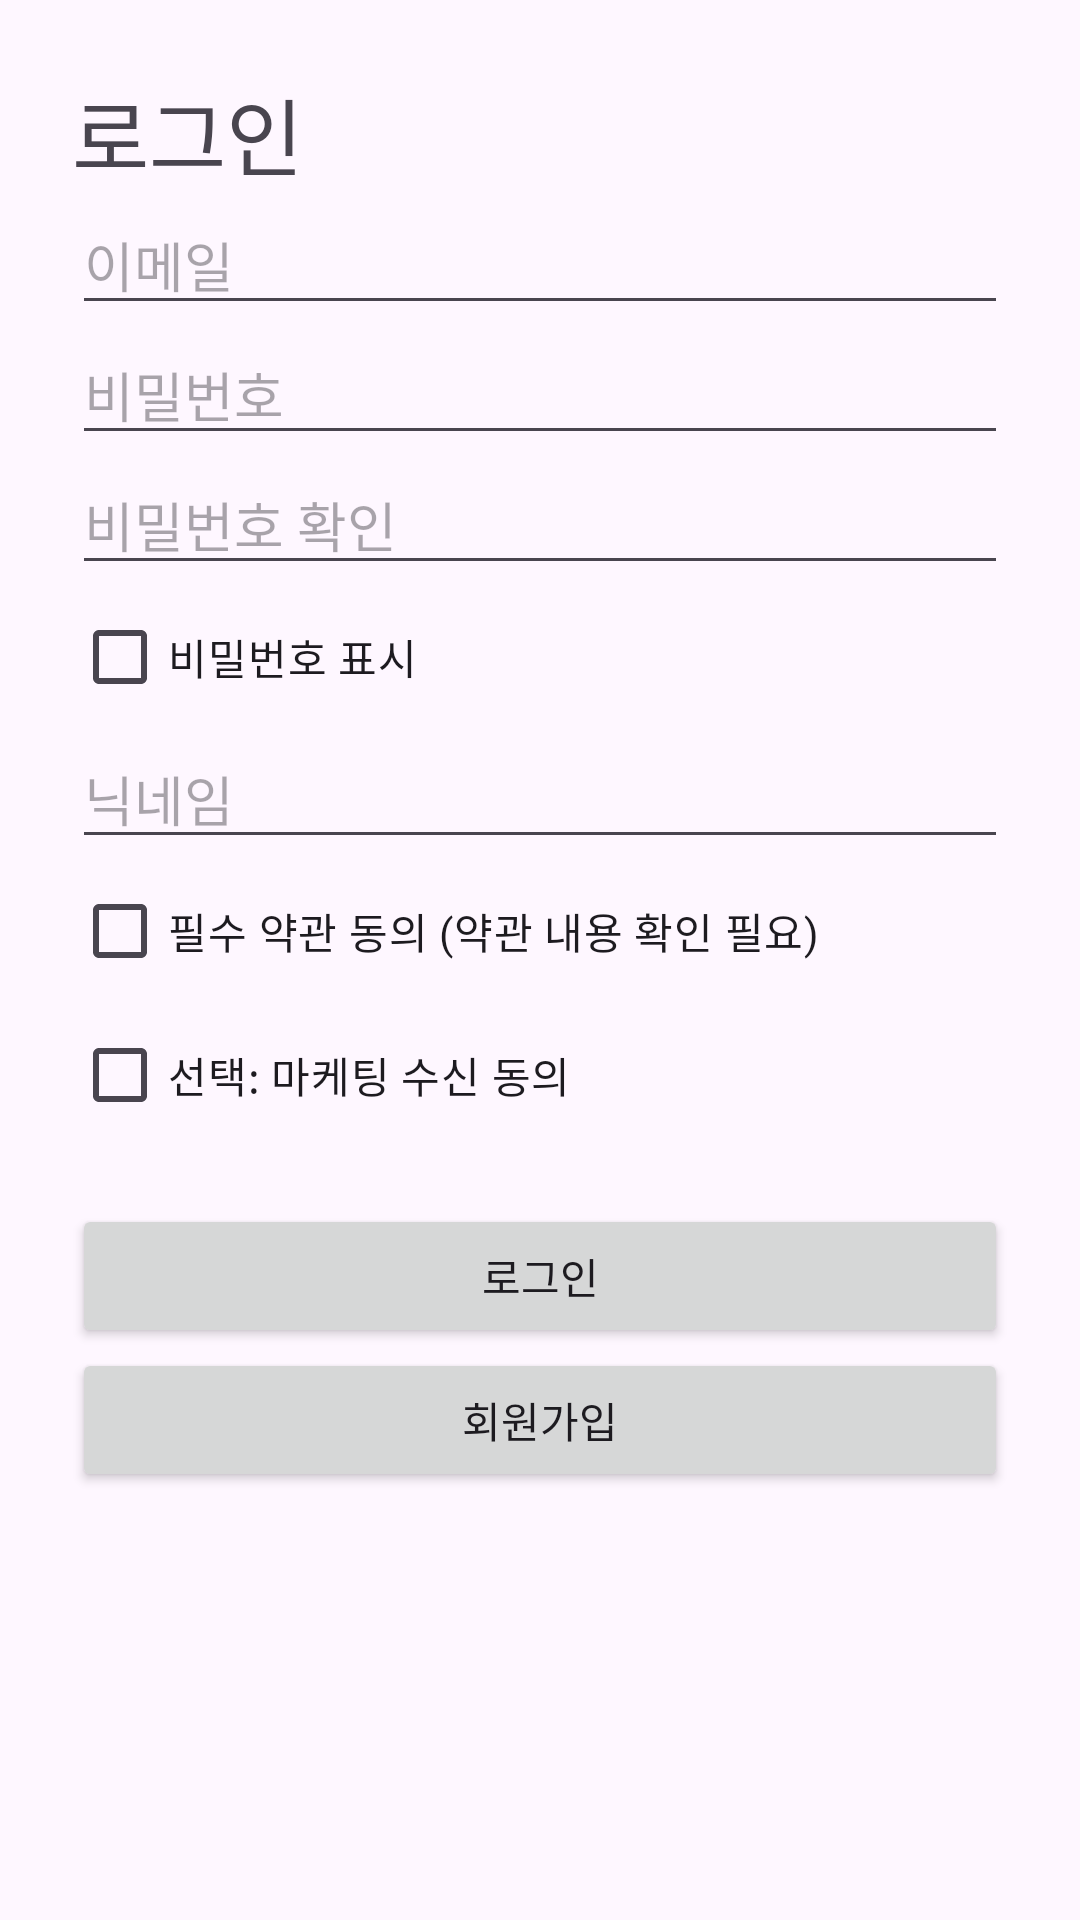

The Android layout XML behind this screen, and the referenced resources:
<!-- AndroidManifest.xml: application theme Theme.FootPrint -->
<!-- res/layout/activity_auth.xml -->
<?xml version="1.0" encoding="utf-8"?>
<ScrollView xmlns:android="http://schemas.android.com/apk/res/android" android:layout_width="match_parent" android:layout_height="match_parent" android:fillViewport="true">
    <LinearLayout android:layout_width="match_parent" android:layout_height="wrap_content" android:orientation="vertical" android:padding="24dp">
        <TextView android:id="@+id/title" android:layout_width="match_parent" android:layout_height="wrap_content" android:text="로그인" android:textSize="28sp" />
        <EditText android:id="@+id/email" android:layout_width="match_parent" android:layout_height="wrap_content" android:hint="이메일" android:inputType="textEmailAddress" android:autofillHints="emailAddress" />
        <EditText android:id="@+id/password" android:layout_width="match_parent" android:layout_height="wrap_content" android:hint="비밀번호" android:inputType="textPassword" android:autofillHints="password" android:saveEnabled="false" />
        <EditText android:id="@+id/confirmation" android:layout_width="match_parent" android:layout_height="wrap_content" android:hint="비밀번호 확인" android:inputType="textPassword" android:saveEnabled="false" />
        <CheckBox android:id="@+id/showPassword" android:layout_width="match_parent" android:layout_height="wrap_content" android:text="비밀번호 표시" android:saveEnabled="false" />
        <EditText android:id="@+id/nickname" android:layout_width="match_parent" android:layout_height="wrap_content" android:hint="닉네임" android:inputType="textPersonName" />
        <CheckBox android:id="@+id/terms" android:layout_width="match_parent" android:layout_height="wrap_content" android:text="필수 약관 동의 (약관 내용 확인 필요)" />
        <CheckBox android:id="@+id/marketing" android:layout_width="match_parent" android:layout_height="wrap_content" android:text="선택: 마케팅 수신 동의" />
        <TextView android:id="@+id/error" android:layout_width="match_parent" android:layout_height="wrap_content" android:accessibilityLiveRegion="polite" />
        <ProgressBar android:id="@+id/progress" android:layout_width="wrap_content" android:layout_height="wrap_content" android:visibility="gone" />
        <Button android:id="@+id/submit" android:layout_width="match_parent" android:layout_height="wrap_content" android:text="로그인" />
        <Button android:id="@+id/switchMode" android:layout_width="match_parent" android:layout_height="wrap_content" android:text="회원가입" />
    </LinearLayout>
</ScrollView>
<!-- resources referenced by this layout -->
<resources>
  <style name="Theme.FootPrint" parent="Base.Theme.FootPrint" />
  <style name="Base.Theme.FootPrint" parent="Theme.Material3.DayNight.NoActionBar">
          
          
      </style>
</resources>
